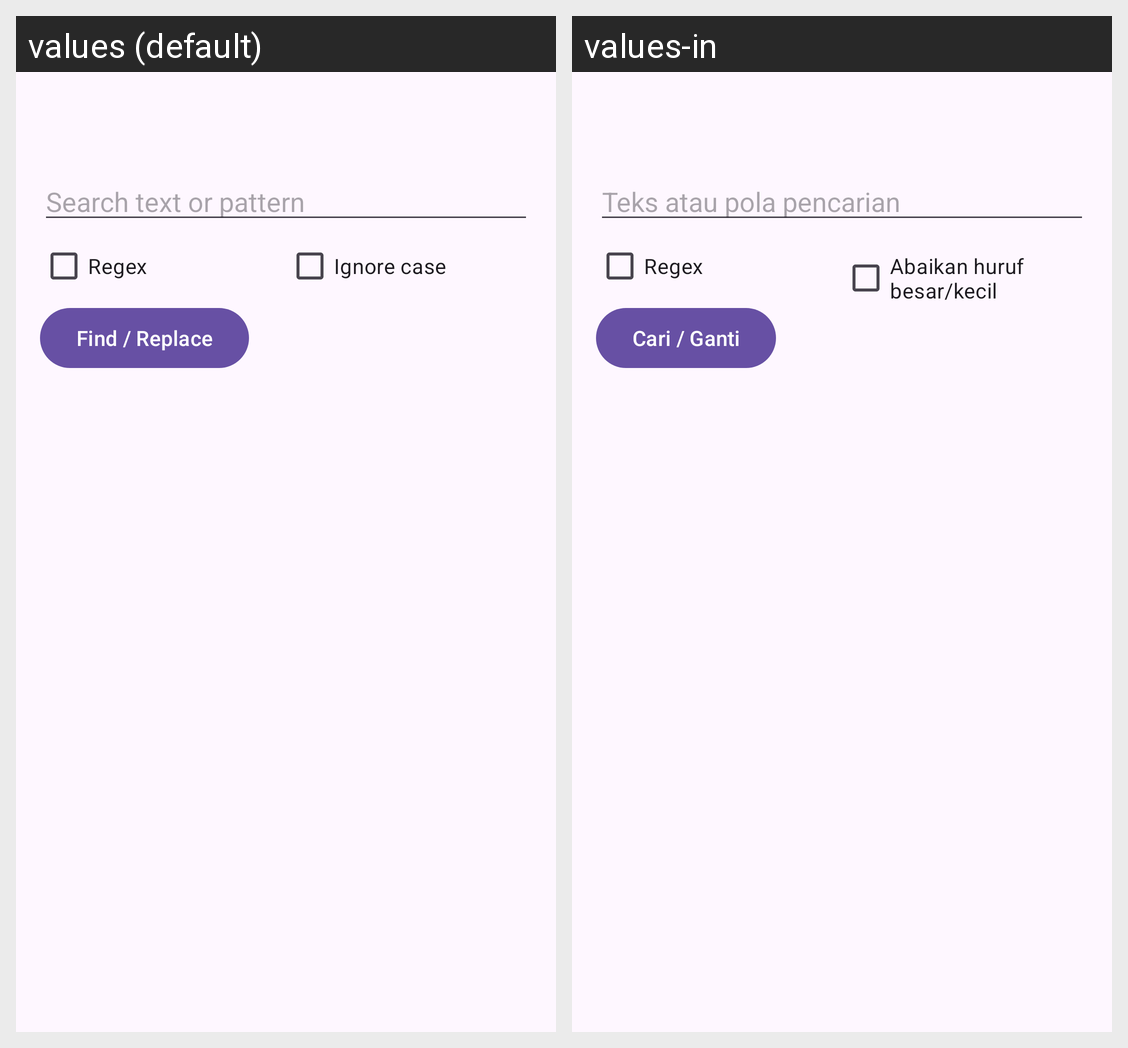

For this localized Android screen grid, give each drawn string resource with its value in every locale shown.
Android screen res/layout/activity_grep.xml rendered under 2 locales, left to right: values (default), values-in. Device: Nexus 5 (rendered at 1080×1920; each locale shown at half size, 540×960, under a caption strip naming it); theme Theme.RockEdit.
Strings drawn on this screen, with the default value and each locale's value (text and hints the layout hard-codes, and strings that could not be matched under every locale, appear in the picture but are not listed):

grep_query_hint
  values: Search text or pattern
  values-in: Teks atau pola pencarian

grep_regex
  values: Regex
  values-in: Regex

regex_ignore_case
  values: Ignore case
  values-in: Abaikan huruf besar/kecil

find
  values: Find / Replace
  values-in: Cari / Ganti
